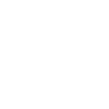
t = 0.00 s
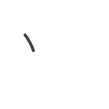
t = 0.75 s
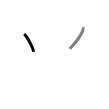
t = 1.50 s
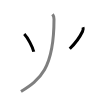
t = 2.50 s
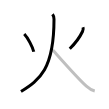
t = 3.25 s
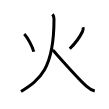
t = 4.00 s

The animated SVG that drew these frames (rendered in a browser with its animation timeline set to each time). Animation: 4 SMIL elements (animate=4); one cycle of 4.00 s.

<svg width="109px" height="109px" viewBox="0 0 px 109px" xmlns="http://www.w3.org/2000/svg" xmlns:xlink="http://www.w3.org/1999/xlink" xml:space="preserve" version="1.1"  baseProfile="full">
<path d="M24.25,34c3.27,3.33,8.5,13,9.5,17.75" style="fill:none;stroke:black;stroke-width:3;opacity:0">
  <animate attributeType="CSS" attributeName="opacity" from="0" to="1" begin="0s" dur="1s" repeatCount="0" fill="freeze" />
</path>
<path d="M83,27.25c0.5,1.38,0.22,2.74-0.5,4.25c-2.38,5-7.5,12.12-12.75,17.25" style="fill:none;stroke:black;stroke-width:3;opacity:0">
  <animate attributeType="CSS" attributeName="opacity" from="0" to="1" begin="1s" dur="1s" repeatCount="0" fill="freeze" />
</path>
<path d="M52.5,14.25c1,1.25,1.5,3.12,1.5,5C54,69,39.62,80,21,91.5" style="fill:none;stroke:black;stroke-width:3;opacity:0">
  <animate attributeType="CSS" attributeName="opacity" from="0" to="1" begin="2s" dur="1s" repeatCount="0" fill="freeze" />
</path>
<path d="M52.75,50c12.49,14.06,25.01,28.42,33.62,36.13c2.7,2.42,4.9,4.02,8.38,4.87" style="fill:none;stroke:black;stroke-width:3;opacity:0">
  <animate attributeType="CSS" attributeName="opacity" from="0" to="1" begin="3s" dur="1s" repeatCount="0" fill="freeze" />
</path>
</svg>
